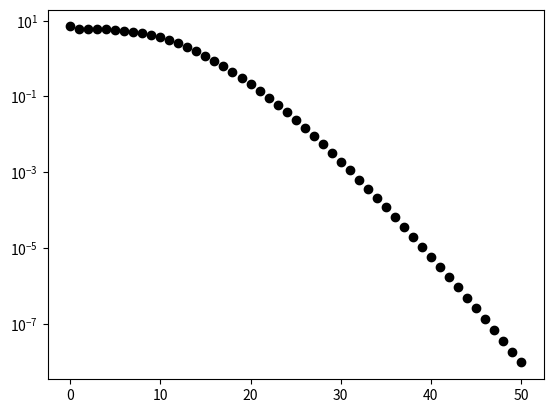
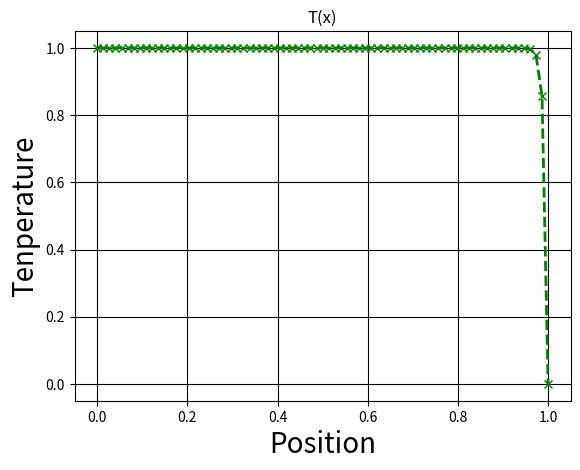

Generate these figures, in order, with matplotlib:
import numpy as np
import matplotlib.pyplot as plt
from mpl_toolkits.mplot3d import axes3d

from datetime import datetime as dt

# Peclet number = F / D
# Peclet number > 2 causes issues with solutions using central differencing scheme

# size of grid side
N = 75

# domain size
L = 1

# grid spacing
h = np.float64(L / (N-1))

# diffusion
gamma = 0.1

# density
rho = 1

# velocity
u = 1.5 / 0.13513513513513514

F = rho * u
D = gamma / h

Pe = F / D
print(f'Peclet Number: {Pe}')

# iterations
iteration = 0
max_iters = 1000

# temperature array
T = np.zeros(N)
T[0] = 1

# iterated temperature array
T_new = T.copy()

#error-related
epsilon = 1e-8
numerical_error = np.inf
errs = []

t0 = dt.now()
t1_prev = t0
while numerical_error > epsilon:
    for i in range(1, N-1):
        a_w = np.float64(D + F / 2)
        a_e = np.float64(D - F / 2)
        a_p = a_e + a_w
        T_new[i]= (a_e * T_new[i+1] + a_w * T_new[i-1]) / a_p
    diff = np.abs(T - T_new)
    numerical_error = diff.sum()
    errs.append(numerical_error)
    iteration += 1
    T = T_new.copy()
    if iteration % 10 == 0:
        t1 = dt.now()
        dt1 = t1-t1_prev
        t1_prev = t1
        dt1_0 = t1-t0
        print(f'Pe: {Pe}. iteration: {iteration}.  error: {numerical_error}. iter_time: {dt1}.  runtime: {dt1_0}')

# plot results
        
plt.figure(10)
plt.semilogy(errs, 'ko')

x_dom = np.arange(N) * h
plt.figure(11)
plt.plot(x_dom, T, 'gx--', linewidth=2)
plt.grid(True, color = 'k')

plt.xlabel("Position", size=20)
plt.ylabel("Tenperature", size=20)
plt.title("T(x)")
plt.show()

apple = 1
